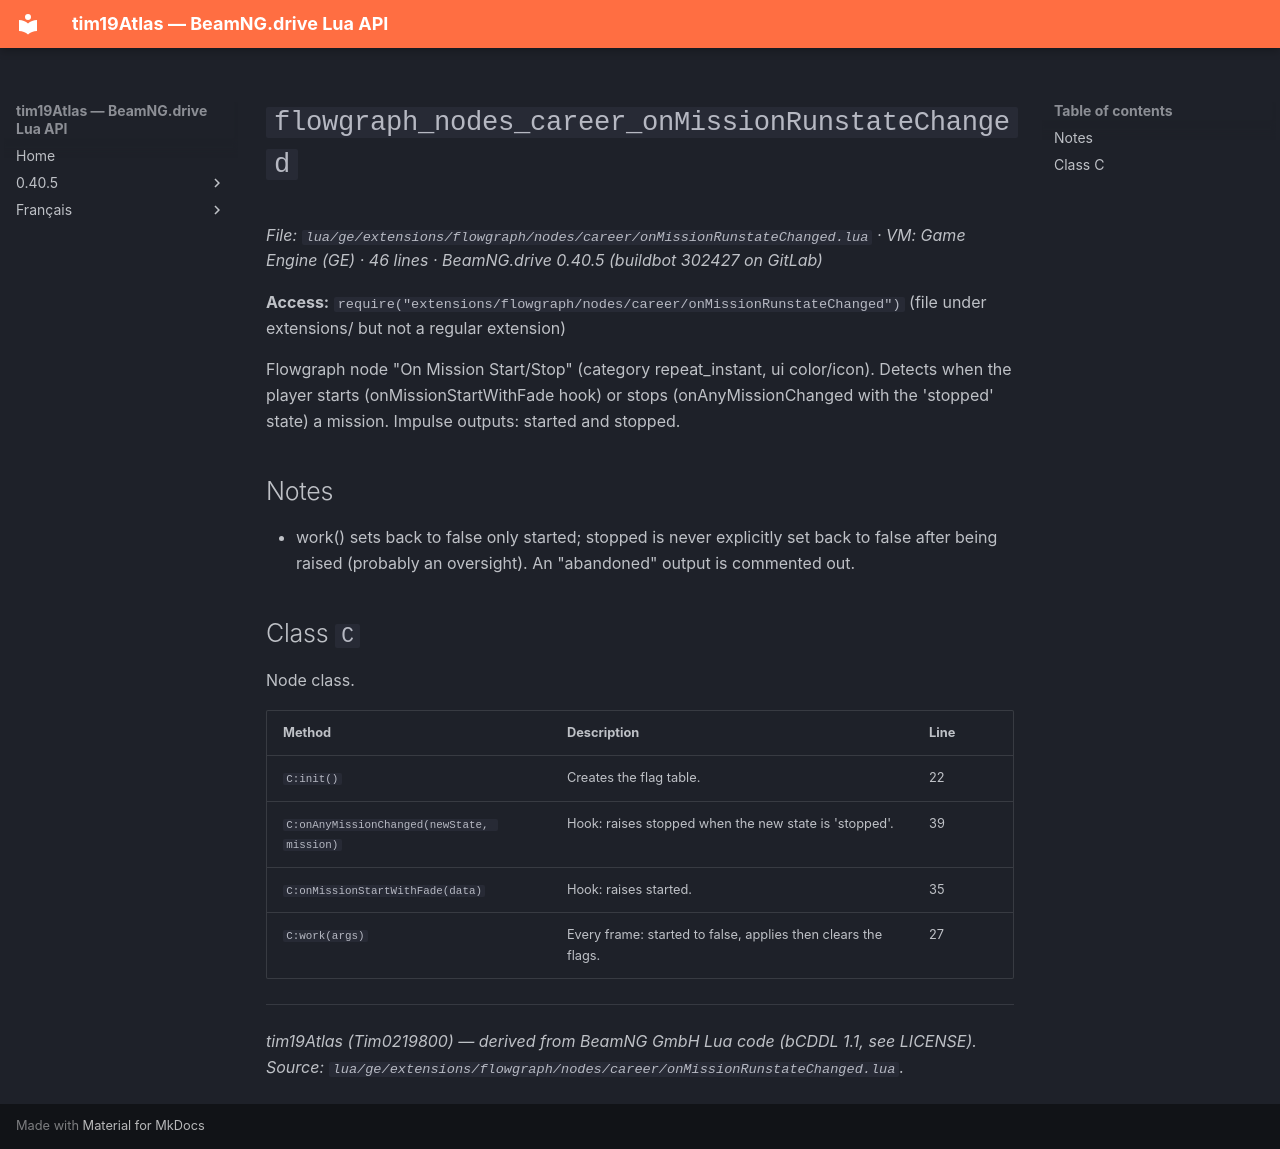

repository: Tim0219800/beamng-lua-atlas · page: 0.40.5/ge/extensions/flowgraph/nodes/career/onMissionRunstateChanged.html · generator: mkdocs

# `flowgraph_nodes_career_onMissionRunstateChanged`

*File: `lua/ge/extensions/flowgraph/nodes/career/onMissionRunstateChanged.lua` · VM: Game Engine (GE) · 46 lines · BeamNG.drive 0.40.5 (buildbot 302427 on GitLab)*

**Access:** `require("extensions/flowgraph/nodes/career/onMissionRunstateChanged")` (file under extensions/ but not a regular extension)

Flowgraph node "On Mission Start/Stop" (category repeat_instant, ui color/icon). Detects when the player starts (onMissionStartWithFade hook) or stops (onAnyMissionChanged with the 'stopped' state) a mission. Impulse outputs: started and stopped.

## Notes

- work() sets back to false only started; stopped is never explicitly set back to false after being raised (probably an oversight). An "abandoned" output is commented out.

## Class `C`

Node class.

| Method | Description | Line |
|---|---|---|
| `C:init()` | Creates the flag table. | 22 |
| `C:onAnyMissionChanged(newState, mission)` | Hook: raises stopped when the new state is 'stopped'. | 39 |
| `C:onMissionStartWithFade(data)` | Hook: raises started. | 35 |
| `C:work(args)` | Every frame: started to false, applies then clears the flags. | 27 |

---
*tim19Atlas (Tim0219800) — derived from BeamNG GmbH Lua code (bCDDL 1.1, see LICENSE). Source: `lua/ge/extensions/flowgraph/nodes/career/onMissionRunstateChanged.lua`.*
